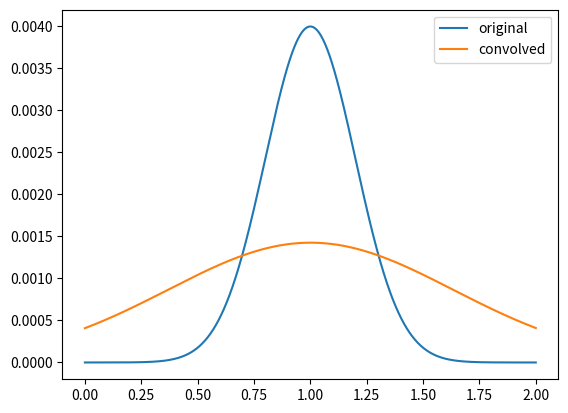

The script that saved this image:
import numpy as np
import matplotlib.pylab as plt

import scipy.signal as signal
import scipy.stats as stats

# Create the initial function. I model a spike
# as an arbitrarily narrow Gaussian
mu = 1.0 # Centroid
sig=0.2 # Width
original_pdf = stats.norm(mu,sig)

x = np.linspace(0.0,2.0,1000)
y = original_pdf.pdf(x)
plt.plot(x,y/y.sum(),label='original')


# Create the ``smearing" function to convolve with the 
# original function.
# I use a Gaussian, centered at 0.0 (no bias) and 
# width of 0.5
mu_conv = 0.0 # Centroid 
sigma_conv = 0.6 # Width
convolving_term = stats.norm(mu_conv,sigma_conv)
#convolving_term = stats.norm(mu_conv,lambda x: 0.2*x + 0.1)

xconv = np.linspace(-5,5,5000)
yconv = convolving_term.pdf(xconv)

convolved_pdf = signal.convolve(y/y.sum(),yconv,mode='same')

plt.plot(x,convolved_pdf/convolved_pdf.sum(),label='convolved')
#plt.ylim(0,1.2*max(convolved_pdf))
plt.legend()
plt.show()
